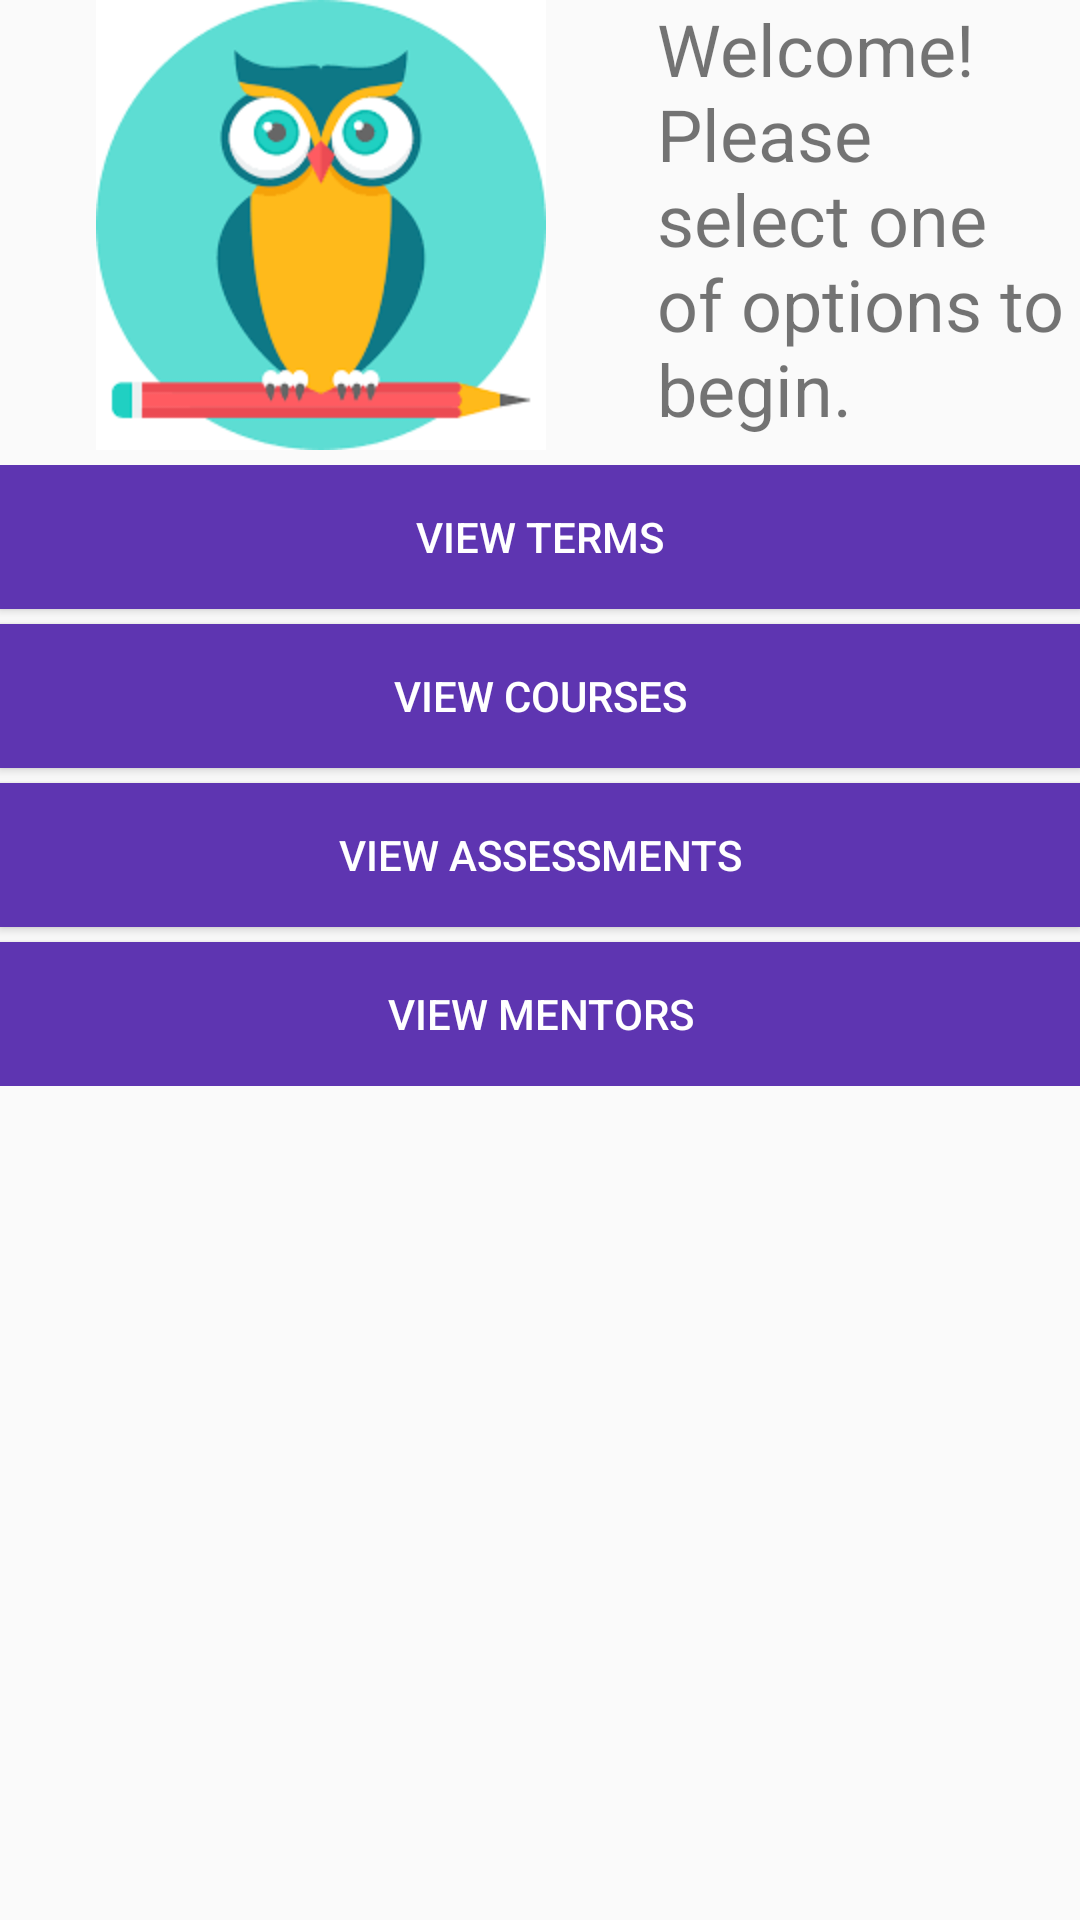

Produce the Android XML layout that renders to this screen, including the resource entries it uses.
<!-- AndroidManifest.xml: application theme AppTheme -->
<!-- res/layout/activity_main.xml -->
<?xml version="1.0" encoding="utf-8"?>
<LinearLayout xmlns:android="http://schemas.android.com/apk/res/android"
    xmlns:app="http://schemas.android.com/apk/res-auto"
    xmlns:tools="http://schemas.android.com/tools"
    android:layout_width="match_parent"
    android:layout_height="match_parent"
    android:orientation="vertical"
    tools:context=".MainActivity">

    <LinearLayout
        android:layout_width="match_parent"
        android:layout_height="wrap_content"
        android:orientation="horizontal">

        <ImageView
            android:id="@+id/imageViewOwl"
            android:layout_width="wrap_content"
            android:layout_height="150dp"
            android:layout_weight="1"
            android:contentDescription="Owl"
            android:src="@drawable/owl4" />

        <TextView
            android:id="@+id/textMainIntro"
            android:layout_width="152dp"
            android:layout_height="wrap_content"
            android:layout_gravity="right"
            android:layout_marginLeft="5dp"
            android:layout_weight="1"
            android:text="Welcome! Please select one of options to begin."
            android:textSize="24dp" />


    </LinearLayout>

    <android.support.v4.widget.NestedScrollView
        android:layout_width="match_parent"
        android:layout_height="wrap_content">
            <LinearLayout
                android:layout_width="match_parent"
                android:layout_height="wrap_content"
                android:orientation="vertical"
                android:layout_marginTop="5dp">

                <Button
                    android:id="@+id/buttonViewTerms"
                    android:layout_width="match_parent"
                    android:layout_height="wrap_content"
                    android:background="@color/colorPrimary"
                    android:text="@string/view_terms"
                    android:textColor="@color/colorAccent" />

                <Button
                    android:id="@+id/buttonViewCourses"
                    android:layout_width="match_parent"
                    android:layout_height="wrap_content"
                    android:layout_marginTop="5dp"
                    android:background="@color/colorPrimary"
                    android:text="@string/view_courses"
                    android:textColor="@color/colorAccent" />

                <Button
                    android:id="@+id/buttonViewAssessments"
                    android:layout_width="match_parent"
                    android:layout_height="wrap_content"
                    android:layout_marginTop="5dp"
                    android:background="@color/colorPrimary"
                    android:text="@string/view_assessments"
                    android:textColor="@color/colorAccent" />

                <Button
                    android:id="@+id/buttonViewMentors"
                    android:layout_width="match_parent"
                    android:layout_height="wrap_content"
                    android:layout_marginTop="5dp"
                    android:background="@color/colorPrimary"
                    android:text="@string/view_mentors"
                    android:textColor="@color/colorAccent" />

            </LinearLayout>
    </android.support.v4.widget.NestedScrollView>

</LinearLayout>
<!-- resources referenced by this layout -->
<resources>
  <color name="colorAccent">#FFFFFF</color>
  <color name="colorPrimary">#5e35b1</color>
  <!-- drawable owl4: png bitmap (drawable-v24, 6072 bytes) -->
  <string name="view_assessments">View Assessments</string>
  <string name="view_courses">View Courses</string>
  <string name="view_mentors">View Mentors</string>
  <string name="view_terms">View Terms</string>
  <style name="AppTheme" parent="Theme.AppCompat.Light.DarkActionBar">
          
          <item name="colorPrimary">@color/colorPrimary</item>
          <item name="colorPrimaryDark">@color/colorPrimaryDark</item>
          <item name="colorAccent">@color/colorAccent</item>
  
          <item name="colorControlNormal">@color/colorBlack</item>
          <item name="colorControlActivated">@color/colorBlack</item>
          <item name="colorControlHighlight">@color/colorBlack</item>
  
          <item name="android:actionMenuTextColor">@color/actionBarText</item>
  
          <item name="coordinatorLayoutStyle">@style/Widget.Design.CoordinatorLayout</item>
      </style>
  <color name="colorPrimaryDark">#280680</color>
  <color name="colorBlack">#000000</color>
  <color name="actionBarText">#FFFFFF</color>
</resources>
